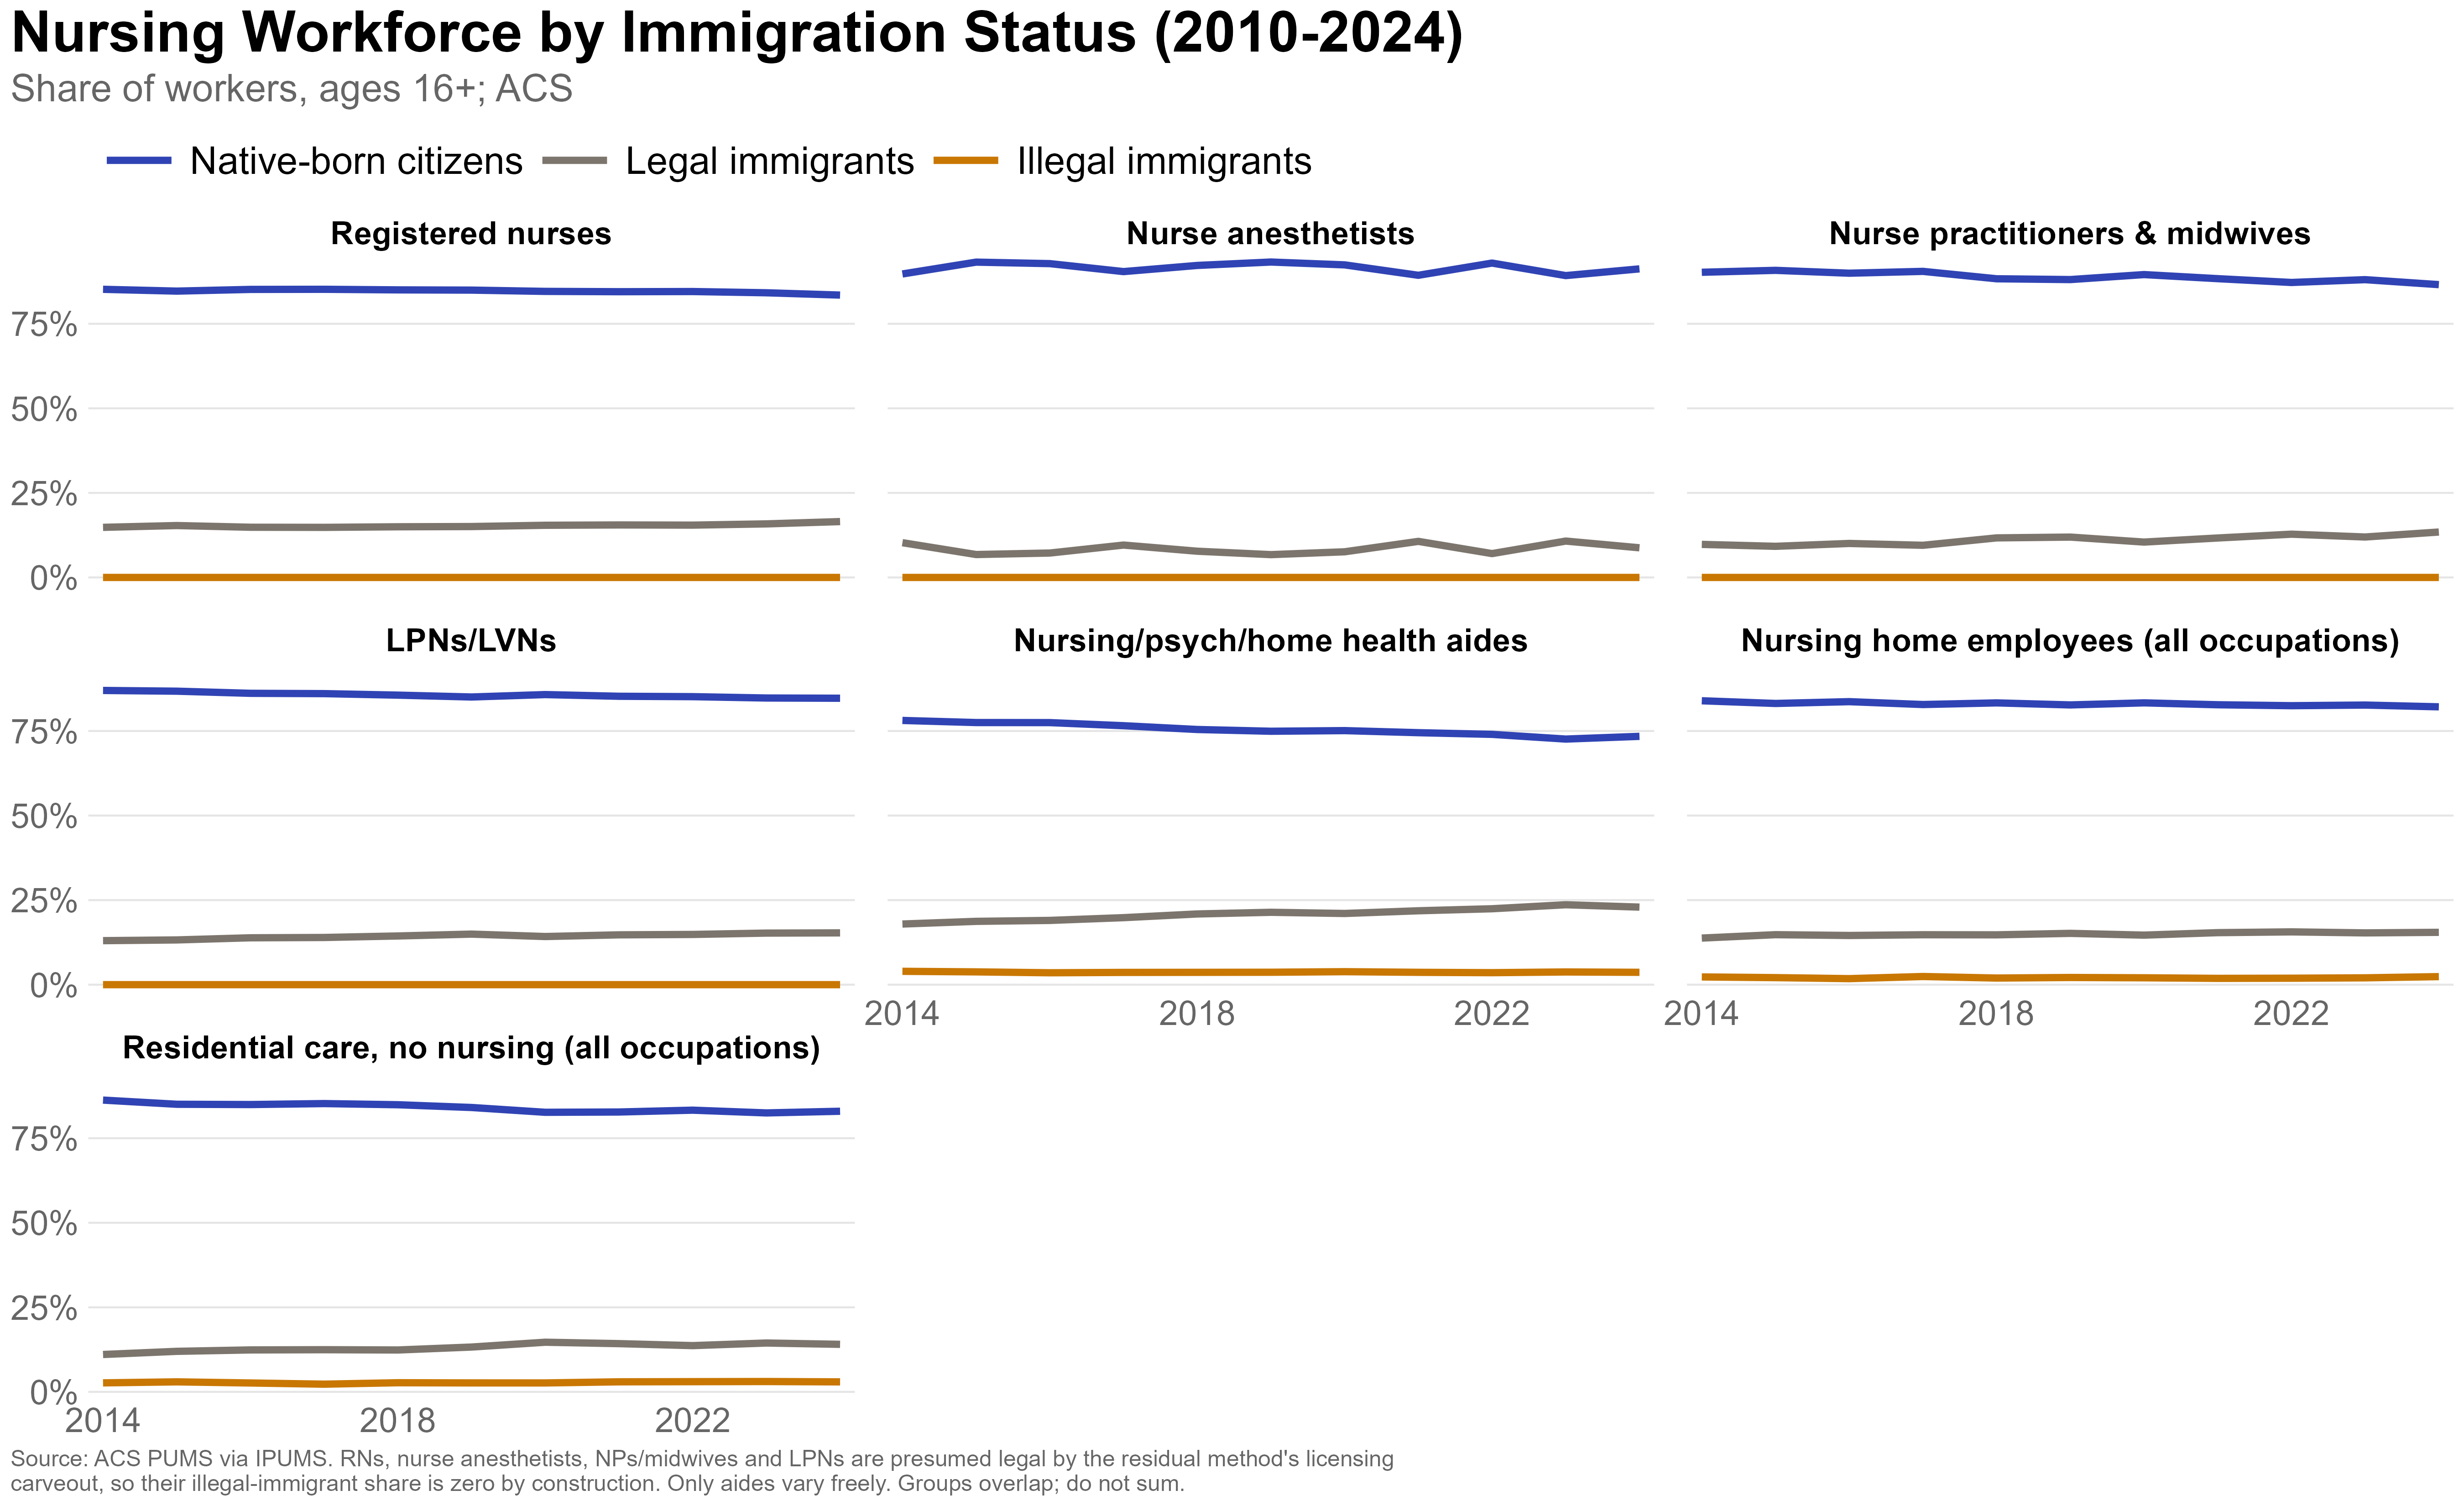

Data behind this chart, as committed beside it:
worker_group, status_predetermined, year, status, n, workers, share
Registered nurses, TRUE, 2014, Native-born citizens, 30585, 2943897, 0.8519
Registered nurses, TRUE, 2014, Legal immigrants, 4822, 511848, 0.1481
Registered nurses, TRUE, 2014, Illegal immigrants, 0, 0, 0
Registered nurses, TRUE, 2015, Native-born citizens, 31130, 2984094, 0.8466
Registered nurses, TRUE, 2015, Legal immigrants, 4861, 540838, 0.1534
Registered nurses, TRUE, 2015, Illegal immigrants, 0, 0, 0
Registered nurses, TRUE, 2016, Native-born citizens, 31831, 3089604, 0.8516
Registered nurses, TRUE, 2016, Legal immigrants, 4965, 538452, 0.1484
Registered nurses, TRUE, 2016, Illegal immigrants, 0, 0, 0
Registered nurses, TRUE, 2017, Native-born citizens, 32913, 3154685, 0.8519
Registered nurses, TRUE, 2017, Legal immigrants, 5102, 548315, 0.1481
Registered nurses, TRUE, 2017, Illegal immigrants, 0, 0, 0
Registered nurses, TRUE, 2018, Native-born citizens, 33870, 3232760, 0.8502
Registered nurses, TRUE, 2018, Legal immigrants, 5210, 569534, 0.1498
Registered nurses, TRUE, 2018, Illegal immigrants, 0, 0, 0
Registered nurses, TRUE, 2019, Native-born citizens, 34286, 3261391, 0.8495
Registered nurses, TRUE, 2019, Legal immigrants, 5318, 577739, 0.1505
Registered nurses, TRUE, 2019, Illegal immigrants, 0, 0, 0
Registered nurses, TRUE, 2020, Native-born citizens, 26374, 3180982, 0.8458
Registered nurses, TRUE, 2020, Legal immigrants, 4121, 580138, 0.1542
Registered nurses, TRUE, 2020, Illegal immigrants, 0, 0, 0
Registered nurses, TRUE, 2021, Native-born citizens, 33437, 3362838, 0.8448
Registered nurses, TRUE, 2021, Legal immigrants, 5699, 617727, 0.1552
Registered nurses, TRUE, 2021, Illegal immigrants, 0, 0, 0
Registered nurses, TRUE, 2022, Native-born citizens, 36169, 3494645, 0.8453
Registered nurses, TRUE, 2022, Legal immigrants, 6130, 639491, 0.1547
Registered nurses, TRUE, 2022, Illegal immigrants, 0, 0, 0
Registered nurses, TRUE, 2023, Native-born citizens, 37108, 3601977, 0.8416
Registered nurses, TRUE, 2023, Legal immigrants, 6321, 677686, 0.1584
Registered nurses, TRUE, 2023, Illegal immigrants, 0, 0, 0
Registered nurses, TRUE, 2024, Native-born citizens, 37044, 3589124, 0.8348
Registered nurses, TRUE, 2024, Legal immigrants, 6500, 710037, 0.1652
Registered nurses, TRUE, 2024, Illegal immigrants, 0, 0, 0
Nurse anesthetists, TRUE, 2014, Native-born citizens, 285, 26574, 0.8973
Nurse anesthetists, TRUE, 2014, Legal immigrants, 31, 3043, 0.1027
Nurse anesthetists, TRUE, 2014, Illegal immigrants, 0, 0, 0
Nurse anesthetists, TRUE, 2015, Native-born citizens, 296, 28416, 0.9323
Nurse anesthetists, TRUE, 2015, Legal immigrants, 20, 2065, 0.06775
Nurse anesthetists, TRUE, 2015, Illegal immigrants, 0, 0, 0
Nurse anesthetists, TRUE, 2016, Native-born citizens, 352, 35064, 0.9278
Nurse anesthetists, TRUE, 2016, Legal immigrants, 28, 2728, 0.07218
Nurse anesthetists, TRUE, 2016, Illegal immigrants, 0, 0, 0
Nurse anesthetists, TRUE, 2017, Native-born citizens, 368, 32276, 0.9043
Nurse anesthetists, TRUE, 2017, Legal immigrants, 32, 3417, 0.09573
Nurse anesthetists, TRUE, 2017, Illegal immigrants, 0, 0, 0
Nurse anesthetists, TRUE, 2018, Native-born citizens, 358, 31072, 0.9225
Nurse anesthetists, TRUE, 2018, Legal immigrants, 25, 2612, 0.07754
Nurse anesthetists, TRUE, 2018, Illegal immigrants, 0, 0, 0
Nurse anesthetists, TRUE, 2019, Native-born citizens, 489, 45211, 0.9326
Nurse anesthetists, TRUE, 2019, Legal immigrants, 33, 3270, 0.06745
Nurse anesthetists, TRUE, 2019, Illegal immigrants, 0, 0, 0
Nurse anesthetists, TRUE, 2020, Native-born citizens, 355, 44483, 0.9241
Nurse anesthetists, TRUE, 2020, Legal immigrants, 23, 3651, 0.07585
Nurse anesthetists, TRUE, 2020, Illegal immigrants, 0, 0, 0
Nurse anesthetists, TRUE, 2021, Native-born citizens, 489, 46121, 0.8934
Nurse anesthetists, TRUE, 2021, Legal immigrants, 51, 5506, 0.1066
Nurse anesthetists, TRUE, 2021, Illegal immigrants, 0, 0, 0
Nurse anesthetists, TRUE, 2022, Native-born citizens, 540, 48287, 0.9295
Nurse anesthetists, TRUE, 2022, Legal immigrants, 37, 3664, 0.07053
Nurse anesthetists, TRUE, 2022, Illegal immigrants, 0, 0, 0
... 171 more rows
